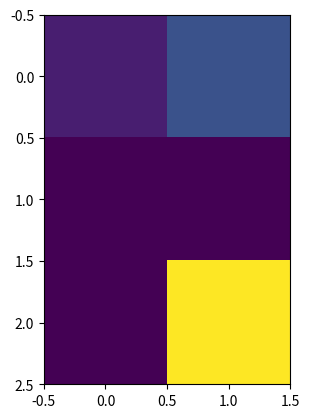

Write the Python code that produced this figure.
import numpy
import matplotlib.pyplot as plt

print('start')

a=numpy.zeros([3,2])
print(a)

a[0,0]=1
a[0,1]=3
a[2,1]=12

print(a)
im=plt.imshow(a, interpolation="nearest")
plt.show()